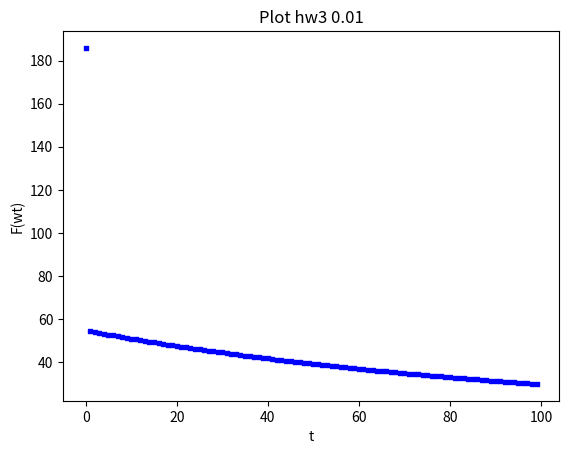
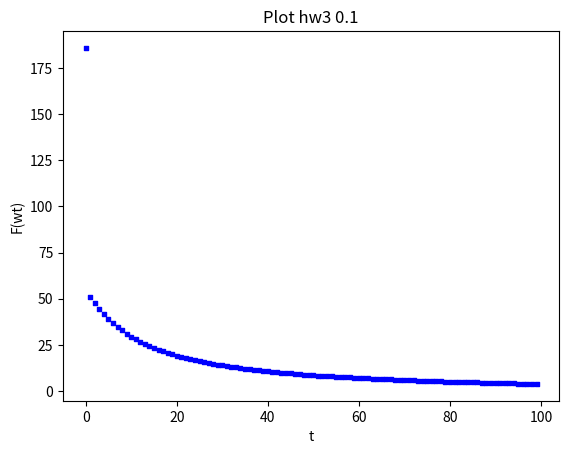
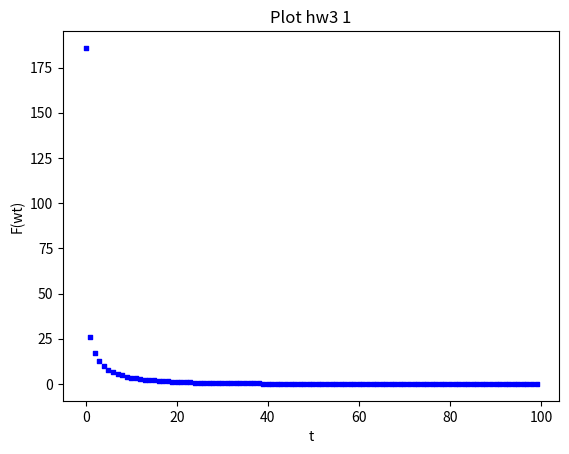
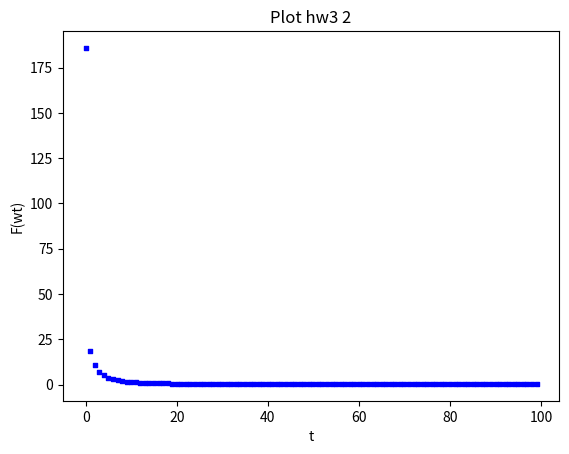
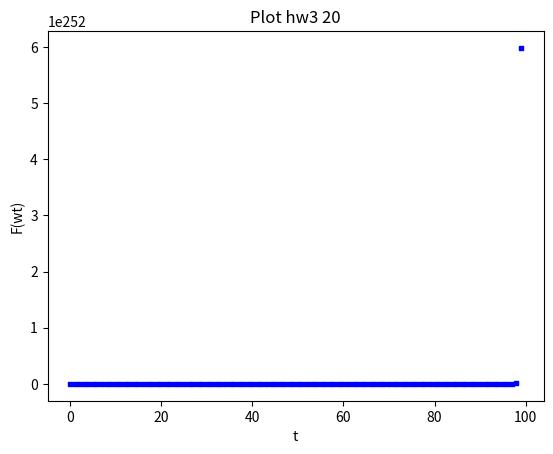
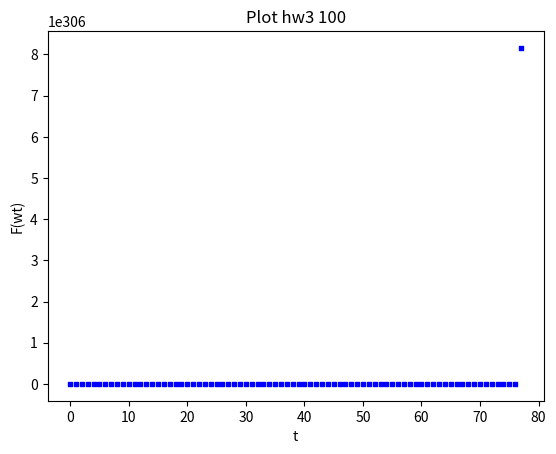

Write the Python code that produced these figures, in order.
import numpy as np
import random as rand
import matplotlib.pyplot as plt

# Author: Stephen Szemis
# Date: November 8, 2020
# I pledge my honor that I have abided by the Steven's Honor system.

# A simple helper for sorting our eignvectors before returning
def get_eigen(S):
    eigenValues, eigenVectors = np.linalg.eig(S)
    idx = np.argsort(eigenValues)[::-1]
    eigenValues = eigenValues[idx]
    eigenVectors = eigenVectors[:,idx]
    return (eigenValues, eigenVectors)

n = 100
d = 200

X = np.random.randn(n, d)
y = np.transpose(np.random.randn(n))
w_star = np.dot(np.linalg.inv(np.dot(np.transpose(X), X)), np.dot(np.transpose(X), y))

eigenValues, eigenVectors = get_eigen(np.dot(np.transpose(X), X))

mu0 = 1 / eigenValues[0]

print('mu:', mu0)

def gradient(X, Y, w):
    return np.dot(np.transpose(X), np.dot(X, w)) - np.dot(np.transpose(X), y)

diff = lambda w: np.linalg.norm(w - w_star)

diff_2 = lambda w: 0.5 * (np.linalg.norm(y - np.dot(X, w)) ** 2)

it = 100

def gd(X, Y, w, rate):
    t = 1
    data = [diff(w)]
    while (t < it):
        z = (rate * gradient(X, Y, w))
        w = w - z
        data.append(diff_2(w))
        t += 1
    return data

for i in [0.01, 0.1, 1, 2, 20, 100]:
    data = gd(X, y, np.zeros((d)), i * mu0)

    # Graph data
    fig = plt.figure()
    ax = fig.add_subplot(111)
    ax.scatter(range(it), data, s=10, c='b', marker='s')

    # Produce Graph
    ax.set_title("Plot hw3 " + str(i))
    ax.set_xlabel('t')
    ax.set_ylabel('F(wt)')
    plt.show()

# Note that for part 4 versus part 5, we change 
# diff function to diff_2 function.
# We also change labels on graphs, and changed n and d values. 
# Otherwise the code is exactly the same.